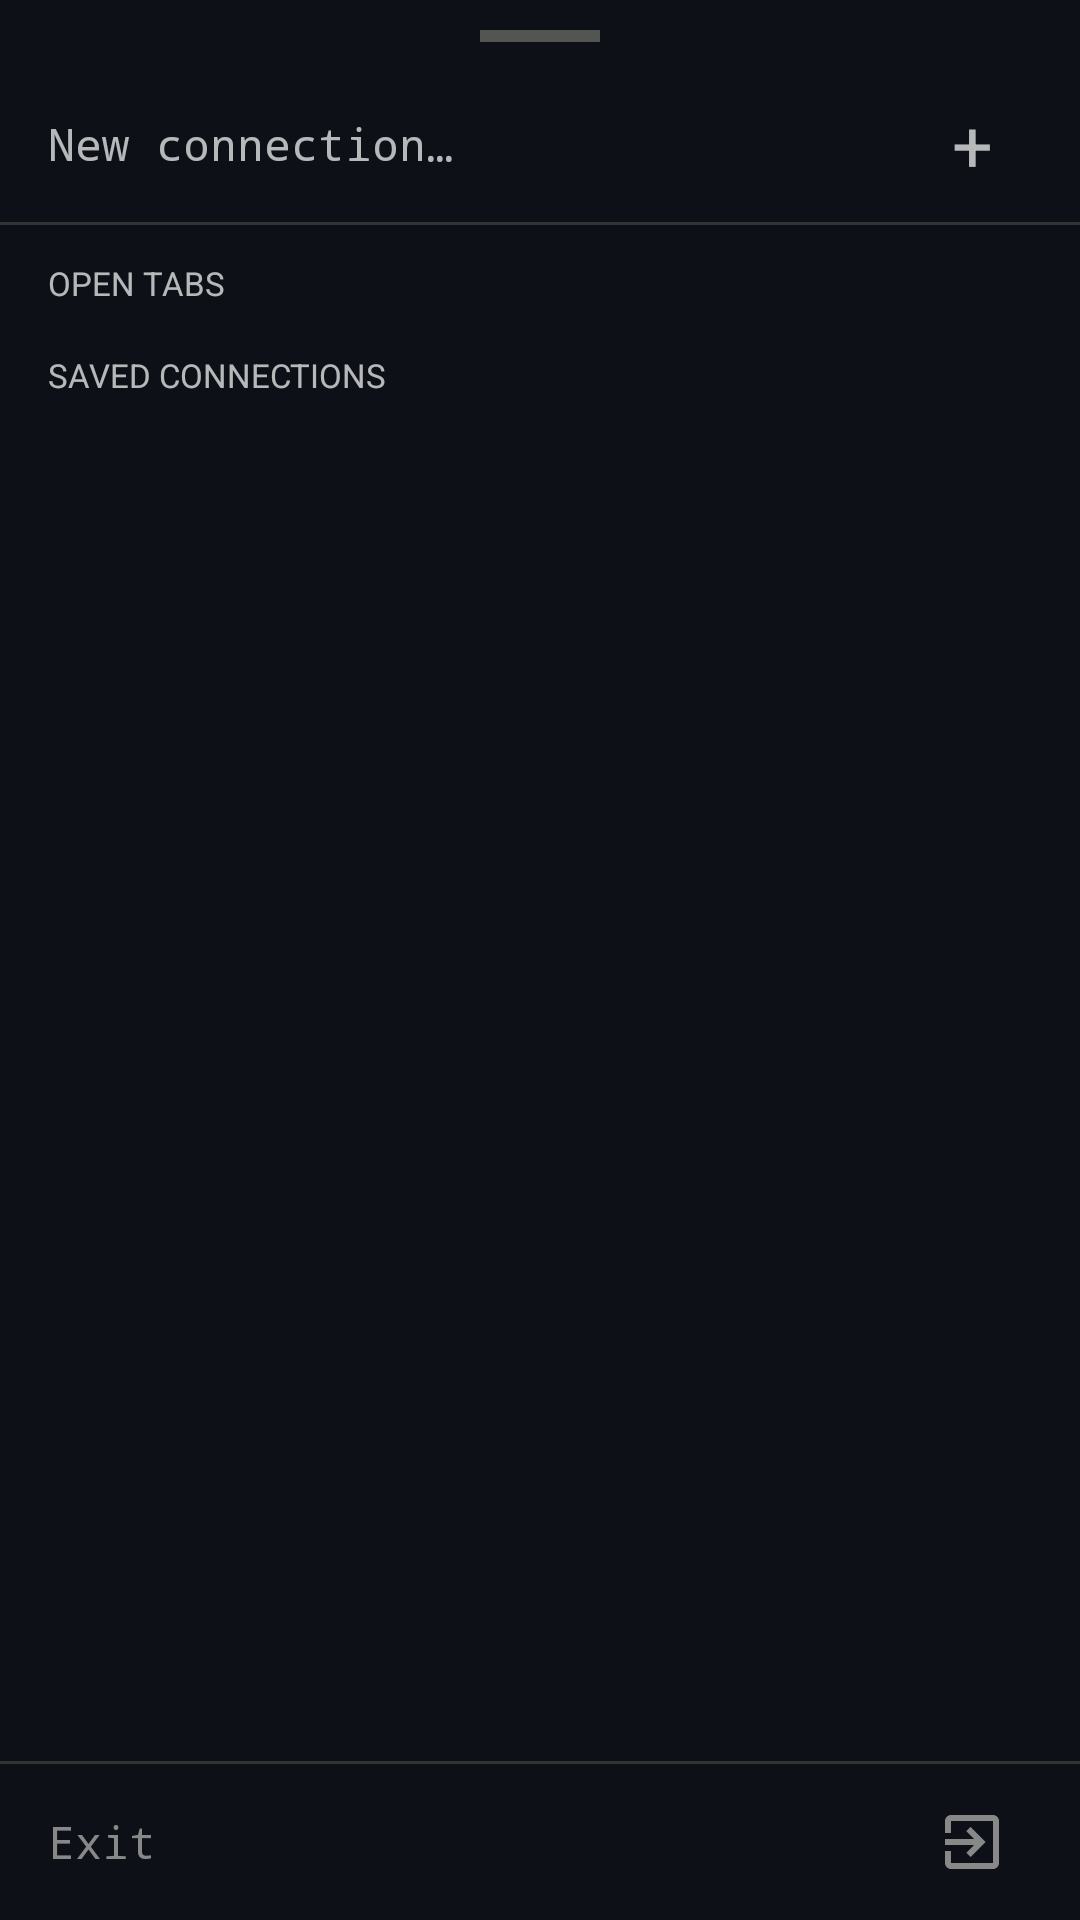

Android layout source for this screen:
<!-- AndroidManifest.xml: application theme Theme.KonsoleSSH -->
<!-- res/layout/dialog_tab_picker.xml -->
<?xml version="1.0" encoding="utf-8"?>
<LinearLayout
    xmlns:android="http://schemas.android.com/apk/res/android"
    android:layout_width="match_parent"
    android:layout_height="match_parent"
    android:orientation="vertical"
    android:background="@color/card_bg">

    
    <View
        android:layout_width="40dp"
        android:layout_height="4dp"
        android:layout_gravity="center_horizontal"
        android:layout_marginTop="10dp"
        android:layout_marginBottom="8dp"
        android:background="#555555"
        android:layerType="software" />

    
    <LinearLayout
        android:id="@+id/btnNewConnection"
        android:layout_width="match_parent"
        android:layout_height="52dp"
        android:orientation="horizontal"
        android:gravity="center_vertical"
        android:paddingStart="16dp"
        android:paddingEnd="16dp"
        android:background="?attr/selectableItemBackground">

        <TextView
            android:layout_width="0dp"
            android:layout_height="wrap_content"
            android:layout_weight="1"
            android:text="@string/new_connection_dots"
            android:textColor="@color/accent"
            android:textSize="15sp"
            android:fontFamily="monospace" />

        <TextView
            android:layout_width="40dp"
            android:layout_height="40dp"
            android:gravity="center"
            android:text="+"
            android:textColor="@color/accent"
            android:textSize="24sp" />

    </LinearLayout>

    
    <View
        android:layout_width="match_parent"
        android:layout_height="1dp"
        android:background="#333333" />

    <ScrollView
        android:layout_width="match_parent"
        android:layout_height="0dp"
        android:layout_weight="1">

        <LinearLayout
            android:layout_width="match_parent"
            android:layout_height="wrap_content"
            android:orientation="vertical">

            
            <TextView
                android:id="@+id/labelOpenTabs"
                android:layout_width="match_parent"
                android:layout_height="wrap_content"
                android:text="@string/open_tabs"
                android:textColor="@color/text_secondary"
                android:textSize="11sp"
                android:textAllCaps="true"
                android:paddingStart="16dp"
                android:paddingEnd="16dp"
                android:paddingTop="12dp"
                android:paddingBottom="4dp" />

            <LinearLayout
                android:id="@+id/containerTabs"
                android:layout_width="match_parent"
                android:layout_height="wrap_content"
                android:orientation="vertical" />

            
            <TextView
                android:id="@+id/labelSaved"
                android:layout_width="match_parent"
                android:layout_height="wrap_content"
                android:text="@string/manage_connections"
                android:textColor="@color/text_secondary"
                android:textSize="11sp"
                android:textAllCaps="true"
                android:paddingStart="16dp"
                android:paddingEnd="16dp"
                android:paddingTop="12dp"
                android:paddingBottom="4dp" />

            <LinearLayout
                android:id="@+id/containerSaved"
                android:layout_width="match_parent"
                android:layout_height="wrap_content"
                android:orientation="vertical" />

            <View android:layout_width="match_parent" android:layout_height="8dp" />

        </LinearLayout>
    </ScrollView>

    
    <View
        android:layout_width="match_parent"
        android:layout_height="1dp"
        android:background="#333333" />

    
    <LinearLayout
        android:id="@+id/btnCloseApp"
        android:layout_width="match_parent"
        android:layout_height="52dp"
        android:orientation="horizontal"
        android:gravity="center_vertical"
        android:paddingStart="16dp"
        android:paddingEnd="16dp"
        android:background="?attr/selectableItemBackground">

        <TextView
            android:layout_width="0dp"
            android:layout_height="wrap_content"
            android:layout_weight="1"
            android:text="@string/exit"
            android:textColor="#888888"
            android:textSize="15sp"
            android:fontFamily="monospace" />

        <ImageView
            android:layout_width="40dp"
            android:layout_height="40dp"
            android:padding="8dp"
            android:src="@drawable/ic_exit"
            android:contentDescription="@string/content_desc_exit" />

    </LinearLayout>

</LinearLayout>
<!-- resources referenced by this layout -->
<resources>
  <!-- drawable ic_exit (drawable) -->
  <vector xmlns:android="http://schemas.android.com/apk/res/android"
      android:width="24dp"
      android:height="24dp"
      android:viewportWidth="24"
      android:viewportHeight="24">
      <path
          android:fillColor="#888888"
          android:pathData="M10.09,15.59L11.5,17l5,-5 -5,-5 -1.41,1.41L12.67,11H3v2h9.67l-2.58,2.59zM19,3H5c-1.11,0 -2,0.9 -2,2v4h2V5h14v14H5v-4H3v4c0,1.1 0.89,2 2,2h14c1.1,0 2,-0.9 2,-2V5c0,-1.1 -0.9,-2 -2,-2z"/>
  </vector>
  <string name="exit">Exit</string>
  <string name="manage_connections">Saved connections</string>
  <string name="new_connection_dots">New connection…</string>
  <string name="open_tabs">Open tabs</string>
  <style name="Theme.KonsoleSSH" parent="Theme.AppCompat.NoActionBar">
          <item name="android:windowBackground">@color/terminal_bg</item>
      </style>
  <color name="terminal_bg">#0D1117</color>
</resources>
